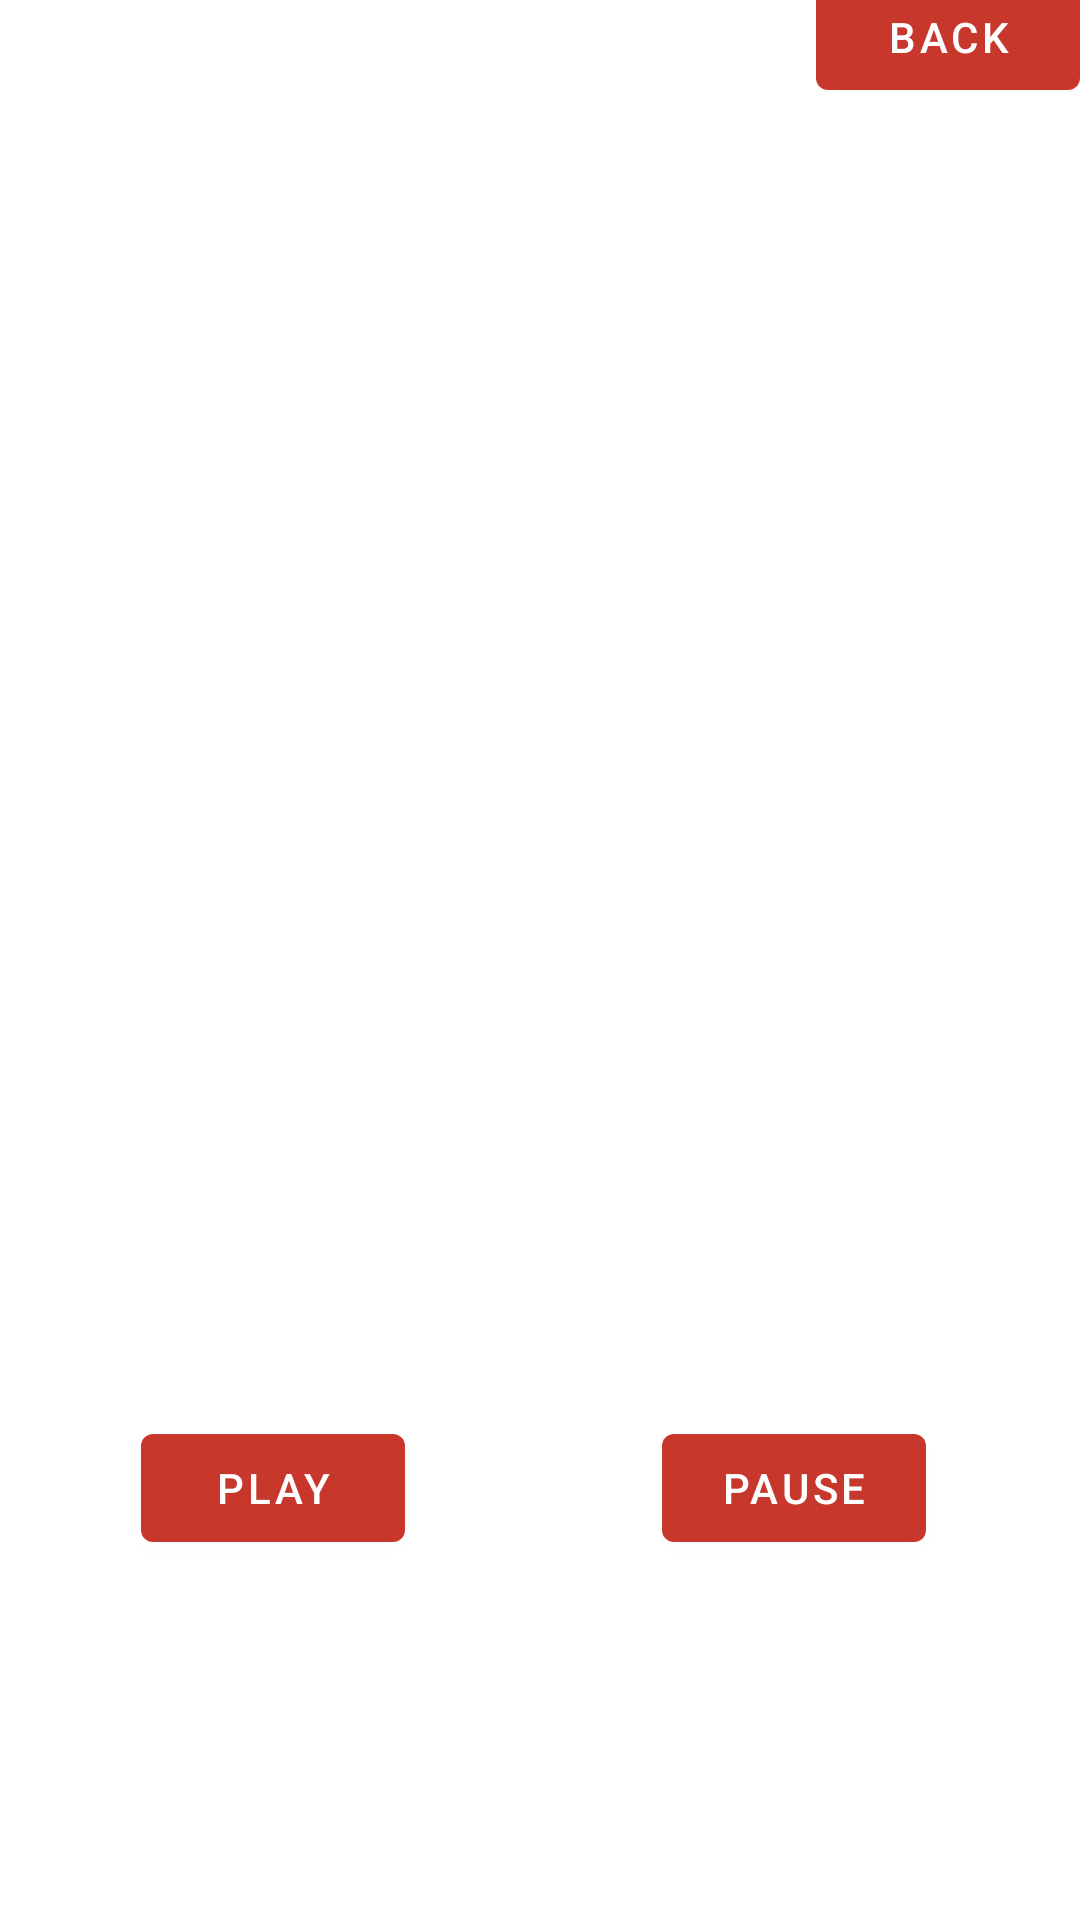

Here is an Android app screen rendered from its layout file. Give the layout XML and the strings, colors and styles it references.
<!-- AndroidManifest.xml: application theme Theme.BattleStrategy -->
<!-- res/layout/fragment_fourth.xml -->
<?xml version="1.0" encoding="utf-8"?>
<androidx.constraintlayout.widget.ConstraintLayout
    xmlns:android="http://schemas.android.com/apk/res/android" android:layout_width="match_parent"
    android:background="@drawable/firstfragmentbackground"
    xmlns:app="http://schemas.android.com/apk/res-auto"
    xmlns:tools="http://schemas.android.com/tools"
    android:layout_height="match_parent"
    tools:context=".FourthFragment">

    <Button
        android:id="@+id/button_Back"
        android:layout_width="wrap_content"
        android:layout_height="wrap_content"
        android:layout_marginBottom="604dp"
        android:text="@string/Previous"
        app:layout_constraintBottom_toBottomOf="parent"
        app:layout_constraintEnd_toEndOf="parent"
        app:layout_constraintHorizontal_bias="1.0"
        app:layout_constraintStart_toStartOf="parent" />

    <Button
        android:id="@+id/button_Play"
        android:layout_width="wrap_content"
        android:layout_height="wrap_content"
        android:layout_marginBottom="120dp"
        android:text="@string/Play"
        app:layout_constraintBottom_toBottomOf="parent"
        app:layout_constraintEnd_toEndOf="parent"
        app:layout_constraintHorizontal_bias="0.173"
        app:layout_constraintStart_toStartOf="parent" />

    <Button
        android:id="@+id/button_Pause"
        android:layout_width="wrap_content"
        android:layout_height="wrap_content"
        android:layout_marginBottom="120dp"
        android:text="@string/Pause"
        app:layout_constraintBottom_toBottomOf="parent"
        app:layout_constraintEnd_toEndOf="parent"
        app:layout_constraintHorizontal_bias="0.811"
        app:layout_constraintStart_toStartOf="parent" />
</androidx.constraintlayout.widget.ConstraintLayout>
<!-- resources referenced by this layout -->
<resources>
  <string name="Pause">Pause</string>
  <string name="Play">Play</string>
  <string name="Previous">Back</string>
  <style name="Theme.BattleStrategy" parent="Theme.MaterialComponents.DayNight.DarkActionBar">
          
          <item name="colorPrimary">@color/red_500</item>
          <item name="colorPrimaryVariant">@color/burgandy_200</item>
          <item name="colorOnPrimary">@color/white</item>
          
          <item name="colorSecondary">@color/teal_200</item>
          <item name="colorSecondaryVariant">@color/teal_700</item>
          <item name="colorOnSecondary">@color/black</item>
          
          <item name="android:statusBarColor" tools:targetApi="l">?attr/colorPrimaryVariant</item>
          
      </style>
  <color name="red_500">#C8372C</color>
  <color name="burgandy_200">#BC463D</color>
  <color name="white">#FFFFFFFF</color>
  <color name="teal_200">#FF03DAC5</color>
  <color name="teal_700">#FF018786</color>
  <color name="black">#FF000000</color>
</resources>
